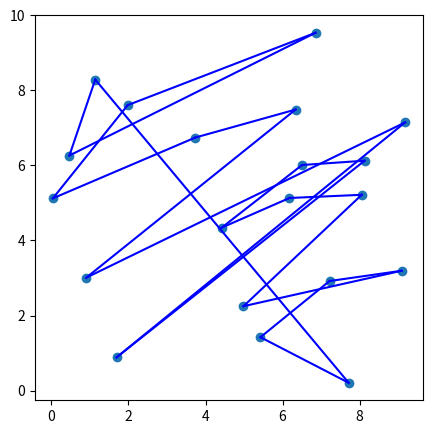

Recreate this plot in Python.
import heapq
import math
import random

import matplotlib.pyplot as plt
import numpy as np


def dijkstra(graph, start):
    n = len(graph)
    dist = [math.inf] * n
    dist[start] = 0
    visited = [False] * n
    pq = [(0, start)]
    while len(pq) > 0:
        _, u = heapq.heappop(pq)
        if visited[u]:
            continue
        visited[u] = True
        for v, d in enumerate(graph[u]):
            if d is None:
                continue
            alt = dist[u] + d
            if alt < dist[v]:
                dist[v] = alt
                heapq.heappush(pq, (alt, v))
    return dist


def plot_tsp(path, cities):
    x = [city[0] for city in cities]
    y = [city[1] for city in cities]
    plt.figure(figsize=(5, 5))
    plt.scatter(x, y)
    for i in range(len(path) - 1):
        plt.plot([x[path[i]], x[path[i + 1]]], [y[path[i]], y[path[i + 1]]], "b")
    plt.plot([x[path[-1]], x[path[0]]], [y[path[-1]], y[path[0]]], "b")

    plt.savefig("../tmp/tsp_dijkstra.png")
    # plt.show()


# 把二维坐标转换为图，图上每对城市之间的距离都是它们之间的欧几里得距离。
def generate_graph(cities):
    n = len(cities)
    graph = [[None] * n for _ in range(n)]
    for i in range(n):
        for j in range(i + 1, n):
            xi, yi = cities[i]
            xj, yj = cities[j]
            dist = math.sqrt((xi - xj) ** 2 + (yi - yj) ** 2)  # 计算欧几里得距离
            graph[i][j] = graph[j][i] = dist  # type: ignore
    return graph


if __name__ == "__main__":
    # 示例
    np.random.seed(random.randint(0, 10))
    cities = np.random.rand(20, 2) * 10

    graph = generate_graph(cities)
    dist = dijkstra(graph, 0)
    path = [i for i, _ in sorted(enumerate(dist), key=lambda x: x[1])]
    plot_tsp(path, cities)
